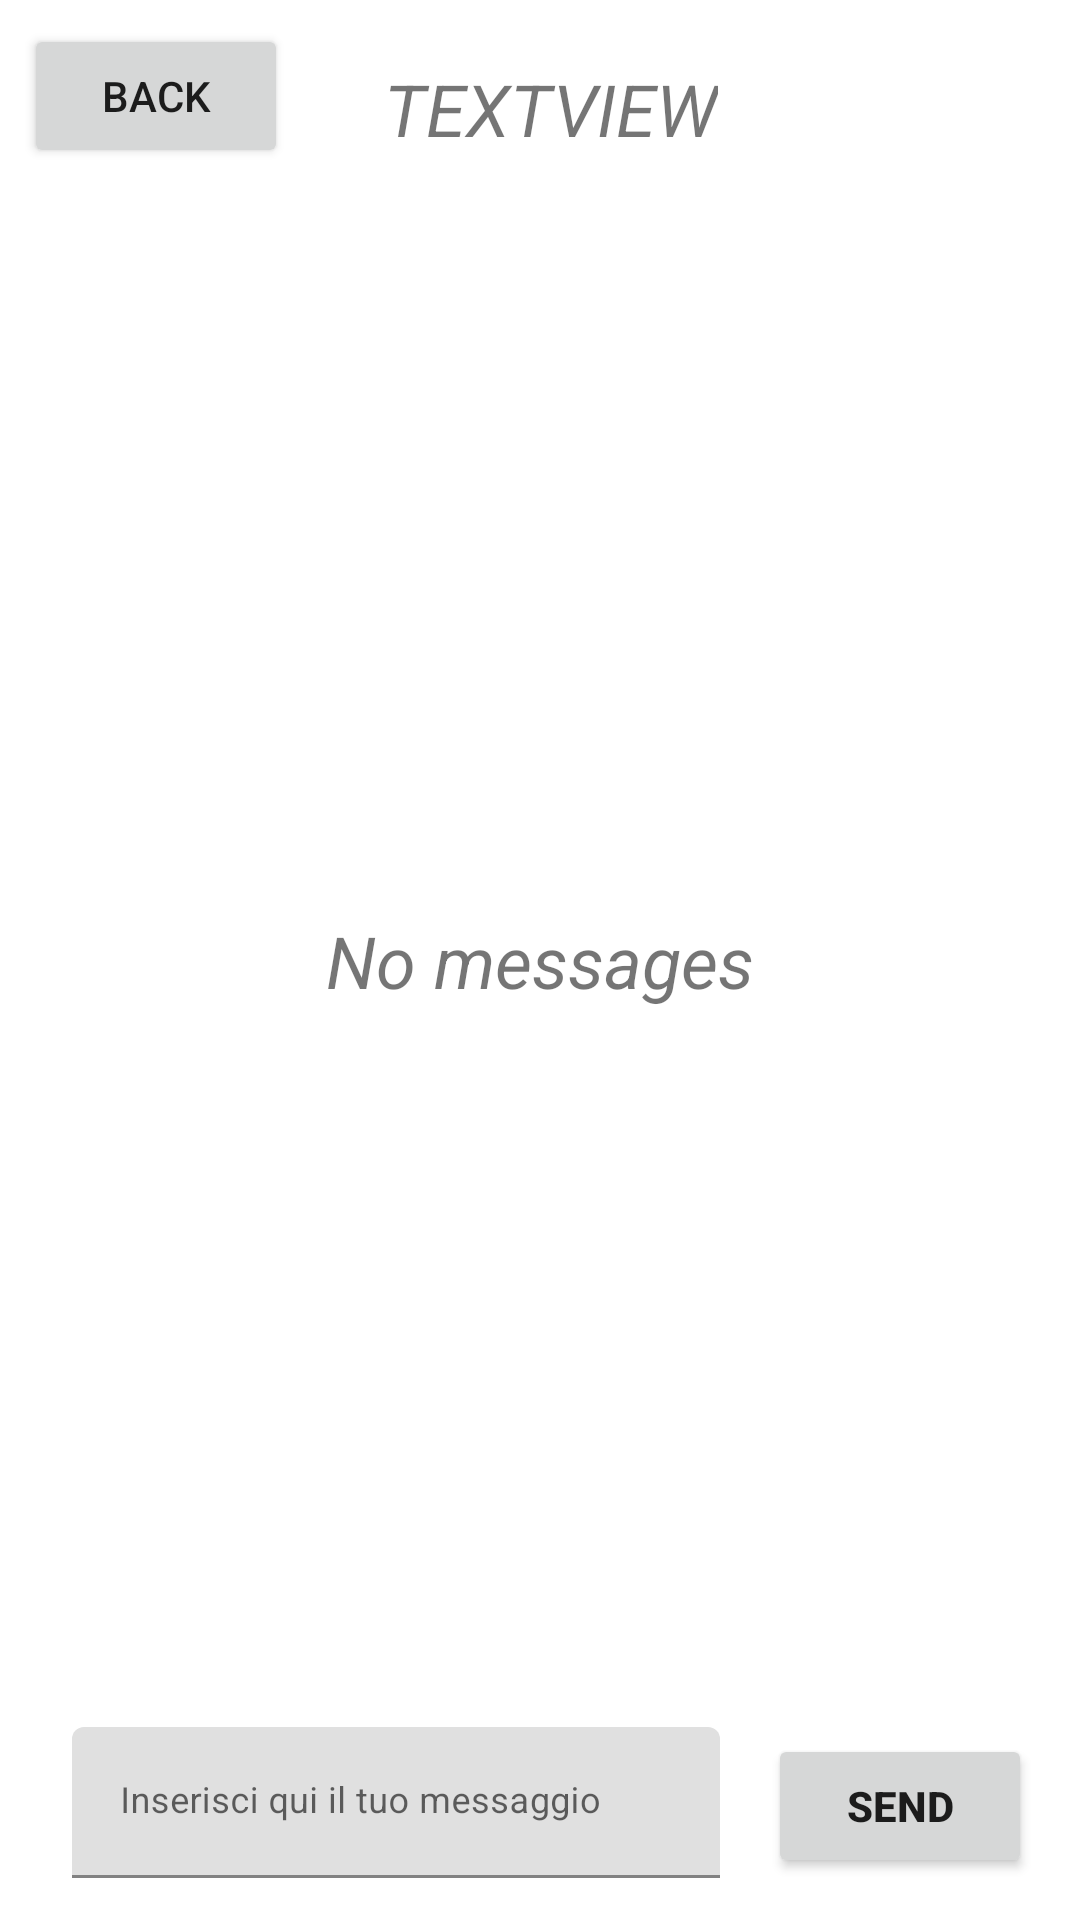

Android layout source for this screen:
<!-- AndroidManifest.xml: application theme AppTheme -->
<!-- res/layout/fragment_open_chat.xml -->
<?xml version="1.0" encoding="utf-8"?>
<androidx.constraintlayout.widget.ConstraintLayout xmlns:android="http://schemas.android.com/apk/res/android"
    xmlns:app="http://schemas.android.com/apk/res-auto"
    xmlns:tools="http://schemas.android.com/tools"
    android:layout_width="match_parent"
    android:layout_height="match_parent"
    tools:context=".ui.home.chat.OpenChatFragment">

    <androidx.recyclerview.widget.RecyclerView
        android:id="@+id/recyclerView"
        android:layout_width="match_parent"
        android:layout_height="0dp"
        android:layout_marginTop="16dp"
        android:layout_marginBottom="8dp"
        app:layout_constraintBottom_toTopOf="@+id/message_content"
        app:layout_constraintEnd_toEndOf="parent"
        app:layout_constraintStart_toStartOf="parent"
        app:layout_constraintTop_toBottomOf="@+id/backButton"
        app:reverseLayout="false"
        app:stackFromEnd="true" />

    <TextView
        android:id="@+id/noChatText"
        android:layout_width="wrap_content"
        android:layout_height="wrap_content"
        android:text="No messages"
        android:textSize="24sp"
        android:textStyle="italic"
        app:layout_constraintBottom_toBottomOf="parent"
        app:layout_constraintEnd_toEndOf="parent"
        app:layout_constraintStart_toStartOf="parent"
        app:layout_constraintTop_toTopOf="parent"
        />

    <com.google.android.material.textfield.TextInputLayout
        android:id="@+id/message_content"
        android:layout_width="0dp"
        android:layout_height="wrap_content"
        android:layout_marginStart="24dp"
        android:layout_marginEnd="16dp"
        android:layout_marginBottom="14dp"
        app:layout_constraintBottom_toBottomOf="parent"
        app:layout_constraintEnd_toStartOf="@+id/send_button"
        app:layout_constraintStart_toStartOf="parent">

        <com.google.android.material.textfield.TextInputEditText
            android:layout_width="match_parent"
            android:layout_height="wrap_content"
            android:hint="Inserisci qui il tuo messaggio"
            android:textSize="12sp" />
    </com.google.android.material.textfield.TextInputLayout>

    <Button
        android:id="@+id/send_button"
        android:layout_width="0dp"
        android:layout_height="wrap_content"
        android:layout_marginEnd="16dp"
        android:layout_marginBottom="14dp"
        android:padding="3dp"
        android:text="Send"
        android:textSize="14sp"
        android:textStyle="bold"
        app:layout_constraintBottom_toBottomOf="parent"
        app:layout_constraintEnd_toEndOf="parent" />

    <Button
        android:id="@+id/backButton"
        android:layout_width="wrap_content"
        android:layout_height="wrap_content"
        android:layout_marginStart="8dp"
        android:layout_marginTop="8dp"
        android:text="Back"
        android:textSize="14sp"
        app:layout_constraintStart_toStartOf="parent"
        app:layout_constraintTop_toTopOf="parent" />

    <TextView
        android:id="@+id/groupName"
        android:layout_width="0dp"
        android:layout_height="wrap_content"
        android:layout_marginStart="32dp"
        android:text="TextView"
        android:textAllCaps="true"
        android:textSize="24sp"
        android:textStyle="italic"
        app:layout_constraintBottom_toTopOf="@+id/recyclerView"
        app:layout_constraintStart_toEndOf="@+id/backButton"
        app:layout_constraintTop_toTopOf="parent" />


</androidx.constraintlayout.widget.ConstraintLayout>
<!-- resources referenced by this layout -->
<resources>

</resources>
